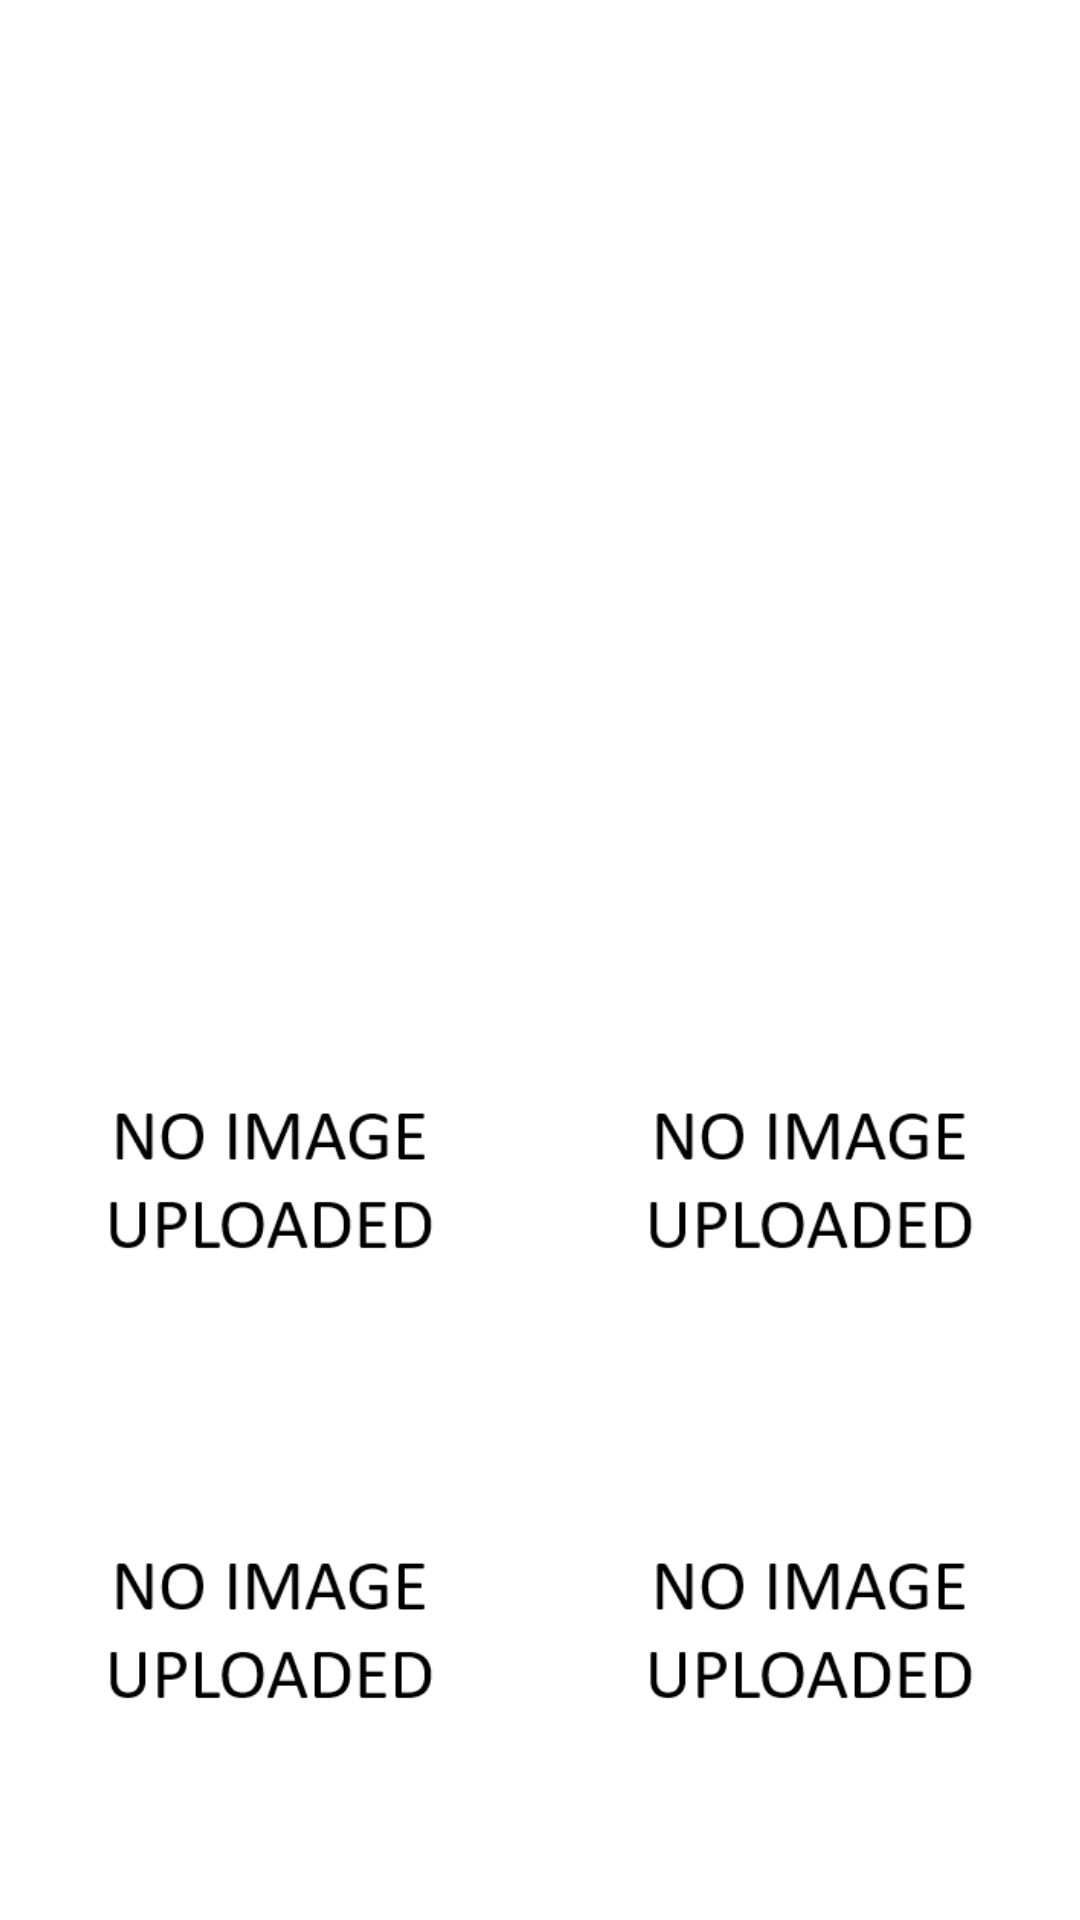

Here is an Android app screen rendered from its layout file. Give the layout XML and the strings, colors and styles it references.
<!-- AndroidManifest.xml: application theme Base.Theme.UsedPalace -->
<!-- res/layout/fragment_product_page.xml -->
<?xml version="1.0" encoding="utf-8"?>
<FrameLayout xmlns:android="http://schemas.android.com/apk/res/android"
    xmlns:app="http://schemas.android.com/apk/res-auto"
    xmlns:tools="http://schemas.android.com/tools"
    android:layout_width="match_parent"
    android:layout_height="match_parent"
    android:background="@color/white"
    tools:context=".fragments.ProductPageFragment">

    <LinearLayout
        android:layout_width="match_parent"
        android:layout_height="wrap_content"
        android:orientation="vertical">

        <ImageView
            android:id="@+id/productImage"
            android:layout_width="match_parent"
            android:layout_height="200dp"
            android:scaleType="centerCrop"
            android:contentDescription="Product image"/>

        <TextView
            android:id="@+id/productTitle"
            android:layout_width="match_parent"
            android:layout_height="wrap_content"
            android:textSize="24sp"
            android:textStyle="bold"
            android:layout_marginTop="16dp"/>

        <TextView
            android:id="@+id/productPrice"
            android:layout_width="match_parent"
            android:layout_height="wrap_content"
            android:textSize="20sp"
            android:layout_marginTop="8dp"/>

        <TextView
            android:id="@+id/productDescription"
            android:layout_width="match_parent"
            android:layout_height="wrap_content"
            android:layout_marginTop="16dp"/>

        
        <LinearLayout
            android:id="@+id/imageGridContainer"
            android:layout_width="match_parent"
            android:layout_height="wrap_content"
            android:orientation="vertical"
            android:clickable="false"
            android:focusable="false">

            
            <LinearLayout
                android:layout_width="match_parent"
                android:layout_height="wrap_content"
                android:orientation="horizontal"
                android:clickable="false"
                android:focusable="false">

                <ImageView
                    android:id="@+id/image2"
                    android:layout_width="0dp"
                    android:layout_height="150dp"
                    android:layout_weight="1"
                    android:src="@drawable/click_to_change"
                    android:scaleType="centerCrop"
                    android:clickable="false"
                    android:focusable="false"/>

                <ImageView
                    android:id="@+id/image3"
                    android:layout_width="0dp"
                    android:layout_height="150dp"
                    android:layout_weight="1"
                    android:src="@drawable/click_to_change"
                    android:scaleType="centerCrop"
                    android:clickable="false"
                    android:focusable="false"/>
            </LinearLayout>

            
            <LinearLayout
                android:layout_width="match_parent"
                android:layout_height="wrap_content"
                android:orientation="horizontal"
                android:clickable="false"
                android:focusable="false">

                <ImageView
                    android:id="@+id/image4"
                    android:layout_width="0dp"
                    android:layout_height="150dp"
                    android:layout_weight="1"
                    android:src="@drawable/click_to_change"
                    android:scaleType="centerCrop"
                    android:clickable="false"
                    android:focusable="false"/>

                <ImageView
                    android:id="@+id/image5"
                    android:layout_width="0dp"
                    android:layout_height="150dp"
                    android:layout_weight="1"
                    android:src="@drawable/click_to_change"
                    android:scaleType="centerCrop"
                    android:clickable="false"
                    android:focusable="false"/>
            </LinearLayout>
        </LinearLayout>
    </LinearLayout>
</FrameLayout>
<!-- resources referenced by this layout -->
<resources>
  <color name="white">#FFFFFFFF</color>
  <!-- drawable click_to_change: png bitmap (drawable, 5567 bytes) -->
  <style name="Base.Theme.UsedPalace" parent="Theme.Material3.DayNight.NoActionBar">
          
          <item name="colorPrimary">@color/colorPrimary</item>
          <item name="android:windowBackground">@color/colorBackground</item>
          <item name="android:textColor">@color/colorText</item>
          <item name="rippleColor">@color/colorPrimaryRipple</item>
          <item name="colorSurface">@color/colorSurface</item>
          <item name="colorOnSurface">@color/colorText</item>
          <item name="colorOnSurfaceVariant">@color/colorPrimary</item>
          <item name="colorSurfaceContainerHighest">@color/colorBackground</item>
          <item name="colorOutline">@color/colorOutline</item>
  
          <item name="textInputStyle">@style/Widget.Material3.TextInputLayout.UsedPalace</item>
  
      </style>
  <color name="colorPrimary">#4ABC4B</color>
  <color name="colorBackground">#D8F4DB</color>
  <color name="colorText">#000000</color>
  <color name="colorPrimaryRipple">#334ABC4B</color>
  <color name="colorSurface">#ADFFAF</color>
  <color name="colorOutline">#33000000</color>
  <style name="Widget.Material3.TextInputLayout.UsedPalace" parent="Widget.Material3.TextInputLayout.OutlinedBox">
          <item name="boxCornerRadiusTopStart">12dp</item>
          <item name="boxCornerRadiusTopEnd">12dp</item>
          <item name="boxCornerRadiusBottomStart">12dp</item>
          <item name="boxCornerRadiusBottomEnd">12dp</item>
          <item name="boxStrokeColor">@color/boxStrokeColor</item>
          <item name="boxBackgroundColor">@color/boxBackgroundColor</item>
          <item name="boxStrokeWidth">1dp</item>
          <item name="boxStrokeWidthFocused">2dp</item>
      </style>
  <color name="boxStrokeColor">#000000</color>
  <color name="boxBackgroundColor">#D7EFD7</color>
</resources>
